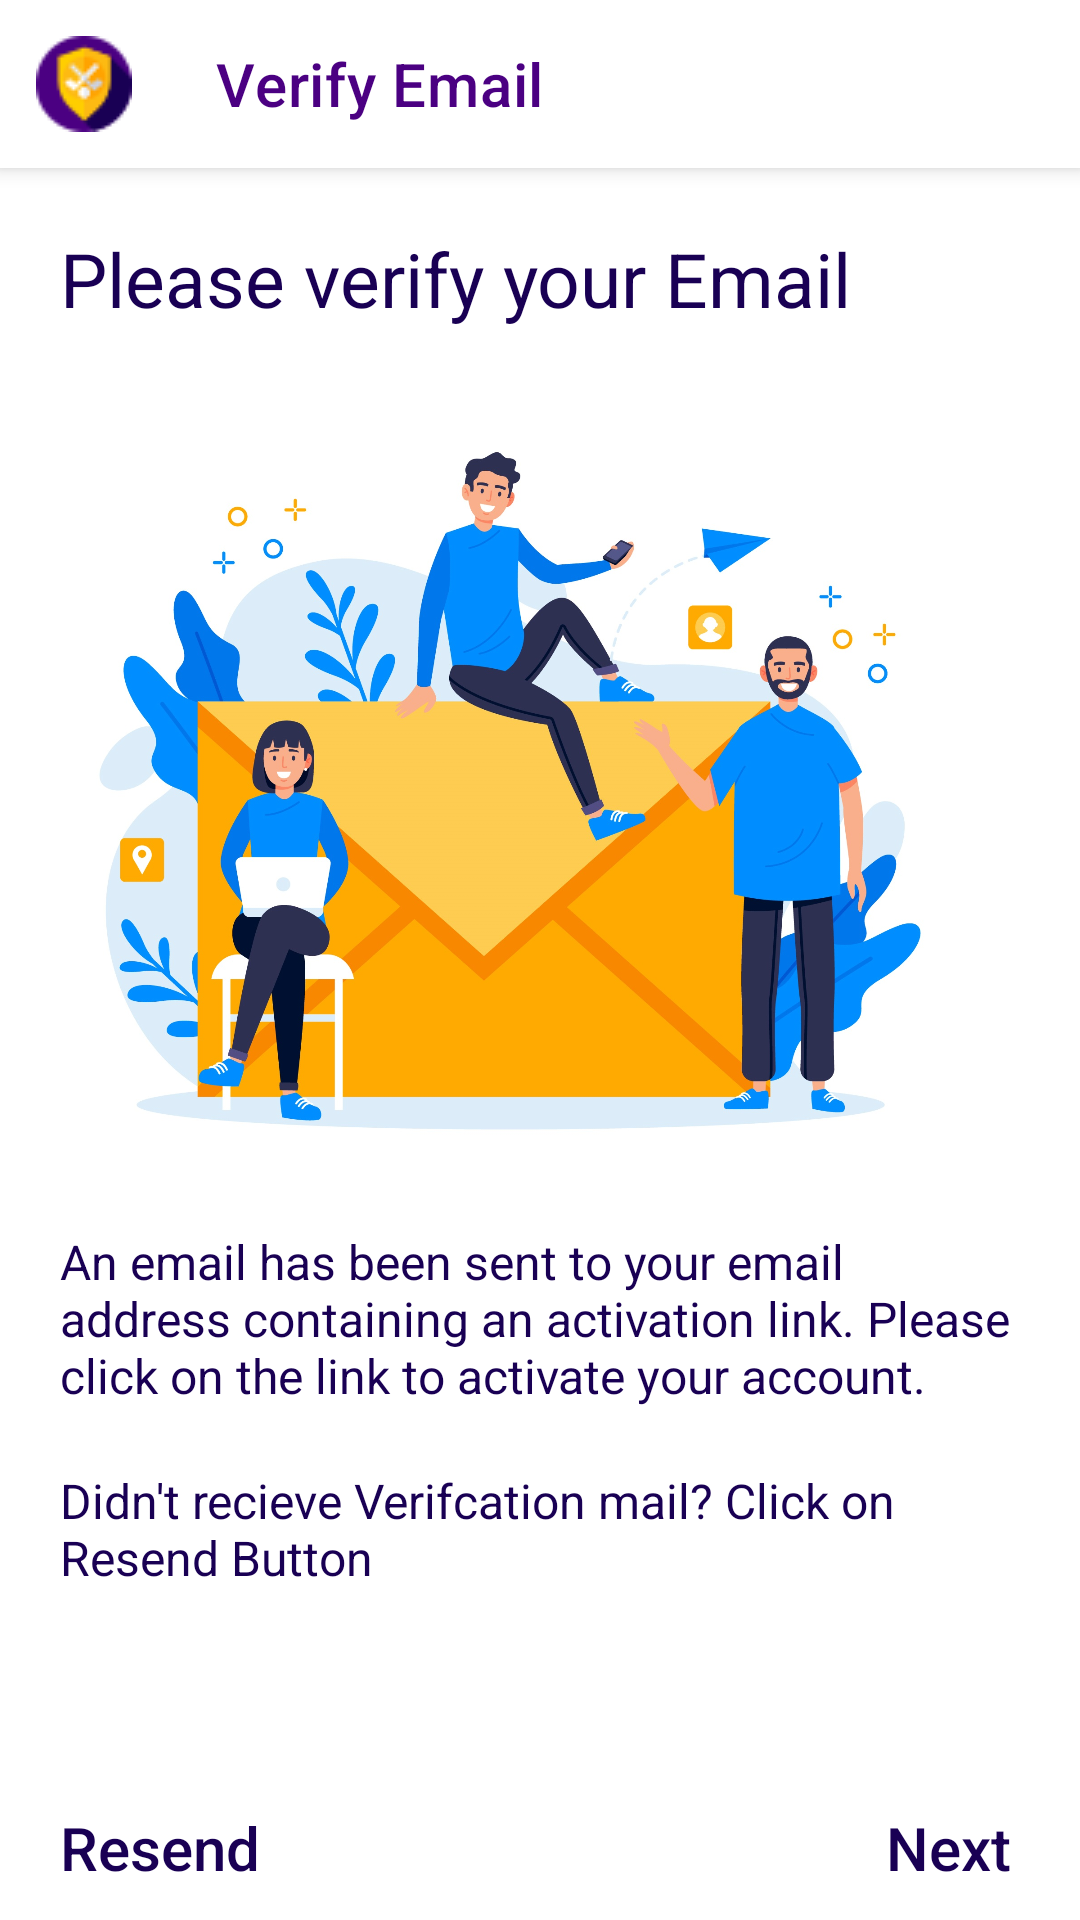

This screen was rendered from an Android layout file. Write that file and the resources it references.
<!-- AndroidManifest.xml: application theme Theme.TournamentApp -->
<!-- res/layout/activity_verify_mail.xml -->
<?xml version="1.0" encoding="utf-8"?>
<androidx.coordinatorlayout.widget.CoordinatorLayout
    xmlns:android="http://schemas.android.com/apk/res/android"
    xmlns:app="http://schemas.android.com/apk/res-auto"
    xmlns:tools="http://schemas.android.com/tools"
    android:layout_width="match_parent"
    android:layout_height="match_parent"
    tools:context=".ActivityVerifyMail">

    <com.google.android.material.appbar.AppBarLayout
        android:layout_width="match_parent"
        android:layout_height="?attr/actionBarSize"
        android:background="@color/white">
        <com.google.android.material.appbar.MaterialToolbar
            android:id="@+id/toolbar_verifymail"
            android:layout_width="match_parent"
            android:layout_height="match_parent"
            app:title="Verify Email"
            app:titleTextColor="@color/primaryColor"
            app:navigationIcon="@drawable/icon_app_32"
            />
    </com.google.android.material.appbar.AppBarLayout>

    <LinearLayout
        android:layout_width="match_parent"
        android:layout_height="match_parent"
        app:layout_behavior="com.google.android.material.appbar.AppBarLayout$ScrollingViewBehavior"
        android:padding="20dp"
        android:orientation="vertical">
        <TextView
            android:layout_width="match_parent"
            android:layout_height="wrap_content"
            android:text="Please verify your Email"
            android:textSize="25sp"
            android:textColor="@color/primaryDarkColor"/>
        <ImageView
            android:layout_width="300dp"
            android:layout_height="300dp"
            android:src="@drawable/img_verify_illustration"
            />
        <TextView
            android:layout_width="match_parent"
            android:layout_height="wrap_content"
            android:text="@string/verificationDialog"
            android:textSize="16sp"
            android:textColor="@color/primaryDarkColor"/>
        <TextView
            android:id="@+id/timer_verifymail"
            android:layout_width="match_parent"
            android:layout_height="wrap_content"
            android:text="Didn't recieve Verifcation mail? Click on Resend Button"
            android:textSize="16sp"
            android:textColor="@color/primaryDarkColor"
            android:layout_marginTop="20dp"/>
    </LinearLayout>
    <RelativeLayout
        android:layout_width="match_parent"
        android:layout_height="wrap_content"
        android:orientation="horizontal"
        android:layout_gravity="bottom">
        <Button
            android:id="@+id/resend_verifymail"
            android:layout_width="wrap_content"
            android:layout_height="wrap_content"
            android:text="Resend"
            android:textColor="@color/primaryDarkColor"
            android:textSize="20sp"
            android:textAllCaps="false"
            style="@style/Widget.AppCompat.Button.Borderless"
            android:paddingHorizontal="20dp"
            android:layout_alignParentEnd="false"/>
        <Button
            android:id="@+id/next_verifymail"
            android:layout_width="wrap_content"
            android:layout_height="wrap_content"
            android:text="Next"
            android:textColor="@color/primaryDarkColor"
            android:textSize="20sp"
            android:textAllCaps="false"
            android:drawableEnd="@drawable/icon_arrow_forward"
            android:drawableTint="@color/primaryDarkColor"
            style="@style/Widget.AppCompat.Button.Borderless"
            android:paddingHorizontal="20dp"
            android:layout_alignParentEnd="true"/>
    </RelativeLayout>

</androidx.coordinatorlayout.widget.CoordinatorLayout>
<!-- resources referenced by this layout -->
<resources>
  <color name="primaryColor">#4B0082</color>
  <color name="primaryDarkColor">#190054</color>
  <color name="white">#FFFFFFFF</color>
  <!-- drawable icon_app_32: png bitmap (drawable, 3013 bytes) -->
  <!-- drawable img_verify_illustration: jpg bitmap (drawable, 308818 bytes) -->
  <string name="verificationDialog">An email has been sent to your email address containing an activation link. Please click on the link to activate your account.</string>
  <style name="Theme.TournamentApp" parent="Theme.MaterialComponents.Light.NoActionBar">
          <item name="android:forceDarkAllowed" tools:targetApi="Q">false</item>
          
          <item name="colorPrimary">@color/primaryColor</item>
          <item name="colorPrimaryVariant">@color/primaryDarkColor</item>
          <item name="colorOnPrimary">@color/white</item>
          
          <item name="colorSecondary">@color/secondaryColor</item>
          <item name="colorSecondaryVariant">@color/secondaryDarkColor</item>
          <item name="colorOnSecondary">@color/black</item>
          
          <item name="android:statusBarColor" tools:targetApi="l">?attr/colorPrimaryVariant</item>
          
      </style>
  <color name="secondaryColor">#4B0082</color>
  <color name="secondaryDarkColor">#190054</color>
  <color name="black">#FF000000</color>
</resources>
